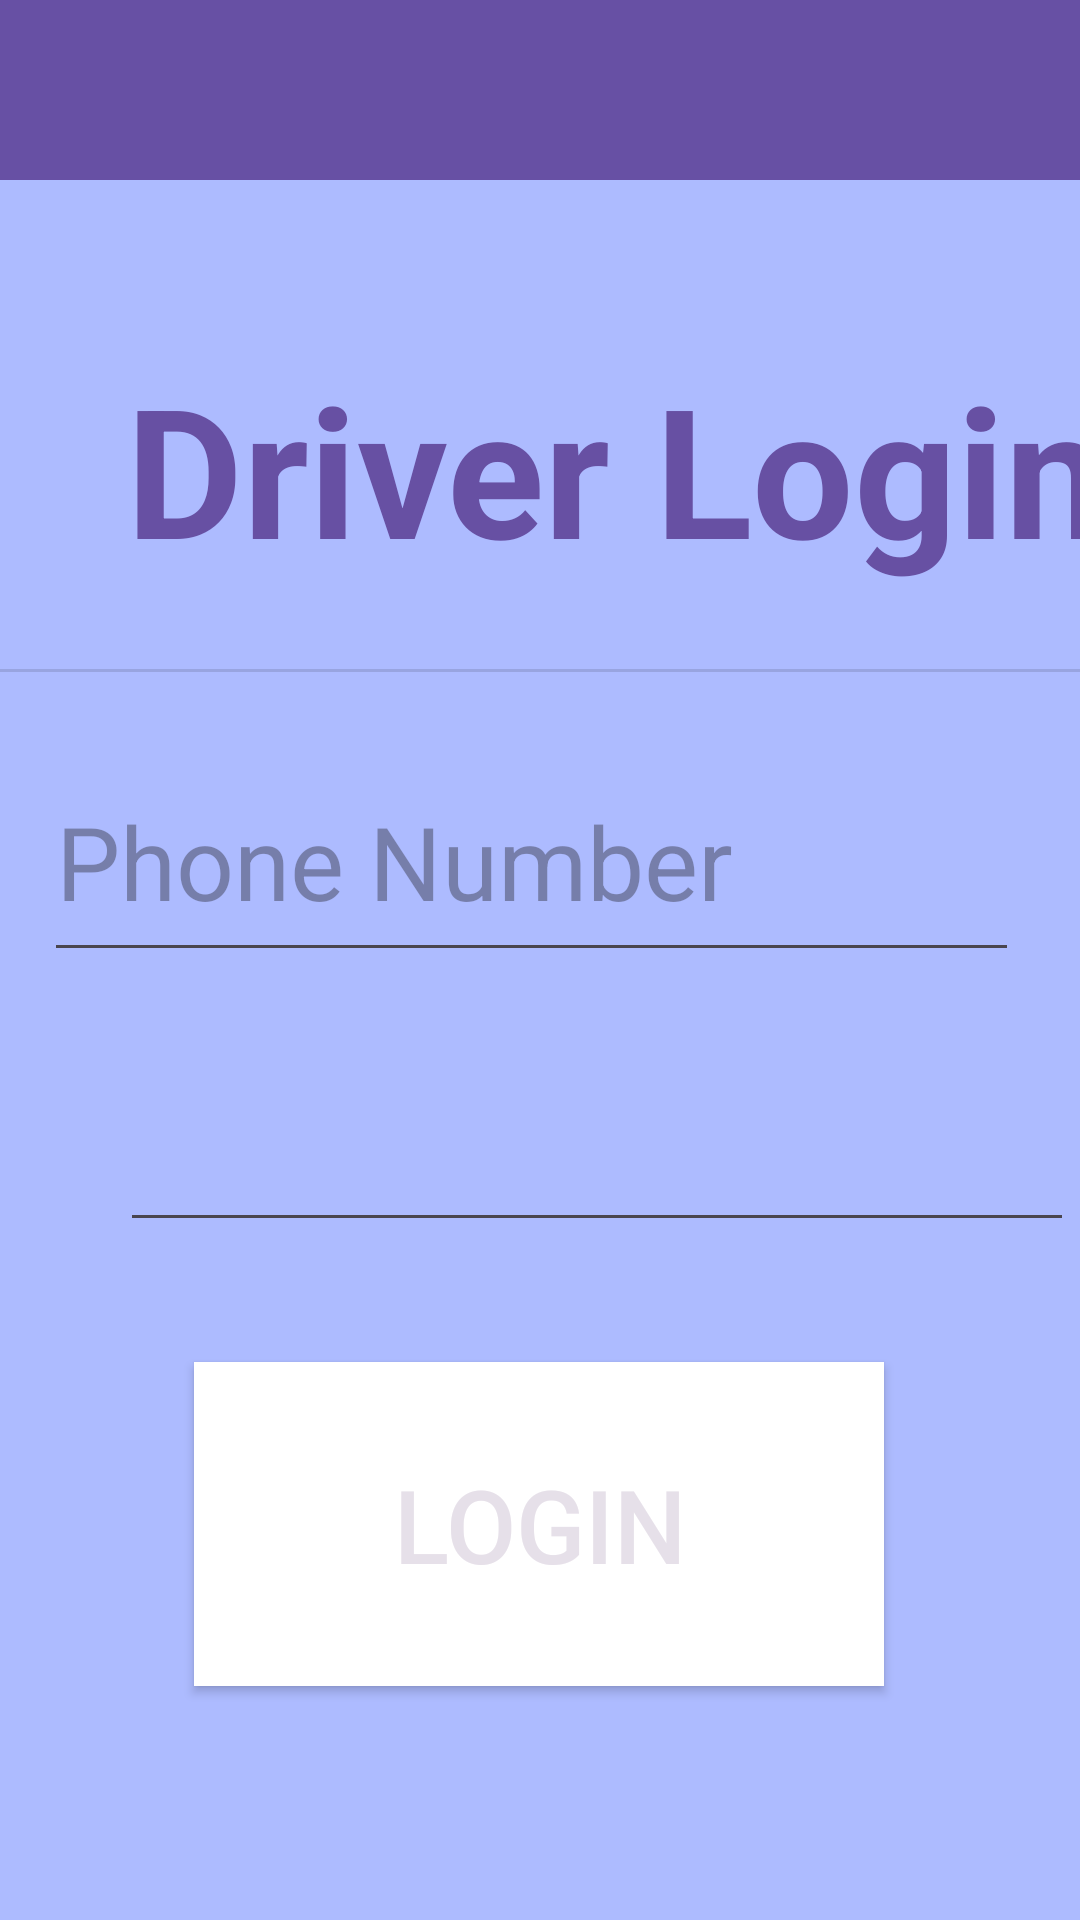

Write the Android layout XML for this screen, with the resource values it uses.
<!-- AndroidManifest.xml: application theme Theme.BusTracking -->
<!-- res/layout/activity_driver_login.xml -->
<?xml version="1.0" encoding="utf-8"?>
<androidx.constraintlayout.widget.ConstraintLayout xmlns:android="http://schemas.android.com/apk/res/android"
    xmlns:app="http://schemas.android.com/apk/res-auto"
    xmlns:tools="http://schemas.android.com/tools"
    android:layout_width="match_parent"
    android:layout_height="match_parent"
    android:background="#ADBBFF"
    tools:context=".login_type">

    <TextView
        android:id="@+id/name"
        android:layout_width="360dp"
        android:layout_height="80dp"
        android:layout_marginStart="25dp"
        android:layout_marginTop="56dp"
        android:layout_marginEnd="26dp"
        android:text="Driver Login"
        android:textAlignment="center"
        android:textColor="#6750A3"
        android:textColorLink="#6750A3"
        android:textDirection="firstStrongRtl"
        android:textSize="60sp"
        android:textStyle="bold"
        app:layout_constraintBottom_toTopOf="@+id/divider3"
        app:layout_constraintEnd_toEndOf="parent"
        app:layout_constraintHorizontal_bias="0.0"
        app:layout_constraintStart_toStartOf="parent"
        app:layout_constraintTop_toBottomOf="@+id/toolbar" />

    <View
        android:id="@+id/divider3"
        android:layout_width="409dp"
        android:layout_height="1dp"
        android:layout_marginStart="1dp"
        android:layout_marginTop="27dp"
        android:layout_marginEnd="1dp"
        android:background="?android:attr/listDivider"
        app:layout_constraintEnd_toEndOf="parent"
        app:layout_constraintStart_toStartOf="parent"
        app:layout_constraintTop_toBottomOf="@+id/name" />

    <androidx.appcompat.widget.Toolbar
        android:id="@+id/toolbar"
        android:layout_width="412dp"
        android:layout_height="60dp"
        android:background="?attr/colorPrimary"
        android:minHeight="?attr/actionBarSize"
        android:theme="?attr/actionBarTheme"
        app:layout_constraintBottom_toTopOf="@+id/name"
        app:layout_constraintEnd_toEndOf="parent"
        app:layout_constraintStart_toStartOf="parent"
        app:layout_constraintTop_toTopOf="parent" />

    <Button
        android:id="@+id/login"
        style="@style/Widget.AppCompat.Button.Colored"
        android:layout_width="230dp"
        android:layout_height="108dp"
        android:layout_marginStart="90dp"
        android:layout_marginTop="83dp"
        android:layout_marginEnd="91dp"
        android:layout_marginBottom="121dp"
        android:background="#FFFFFF"
        android:text="Login"
        android:textSize="34sp"
        app:layout_constraintBottom_toBottomOf="parent"
        app:layout_constraintEnd_toEndOf="parent"
        app:layout_constraintStart_toStartOf="parent"
        app:layout_constraintTop_toBottomOf="@+id/pw" />

    <EditText
        android:id="@+id/email"
        android:layout_width="325dp"
        android:layout_height="77dp"
        android:layout_marginStart="40dp"
        android:layout_marginTop="23dp"
        android:layout_marginEnd="46dp"
        android:ems="10"
        android:hint="Phone Number"
        android:inputType="text"
        android:textColor="#473468"
        android:textSize="34sp"
        app:layout_constraintEnd_toEndOf="parent"
        app:layout_constraintStart_toStartOf="parent"
        app:layout_constraintTop_toBottomOf="@+id/divider3" />

    <EditText
        android:id="@+id/pw"
        android:layout_width="318dp"
        android:layout_height="82dp"
        android:layout_marginStart="40dp"
        android:layout_marginTop="8dp"
        android:layout_marginEnd="53dp"
        android:ems="10"
        android:inputType="textPassword"
        app:layout_constraintEnd_toEndOf="parent"
        app:layout_constraintHorizontal_bias="0.0"
        app:layout_constraintStart_toStartOf="parent"
        app:layout_constraintTop_toBottomOf="@+id/email" />
</androidx.constraintlayout.widget.ConstraintLayout>
<!-- resources referenced by this layout -->
<resources>
  <style name="Theme.BusTracking" parent="Base.Theme.BusTracking" />
  <style name="Base.Theme.BusTracking" parent="Theme.Material3.DayNight.NoActionBar">
          
          
      </style>
</resources>
